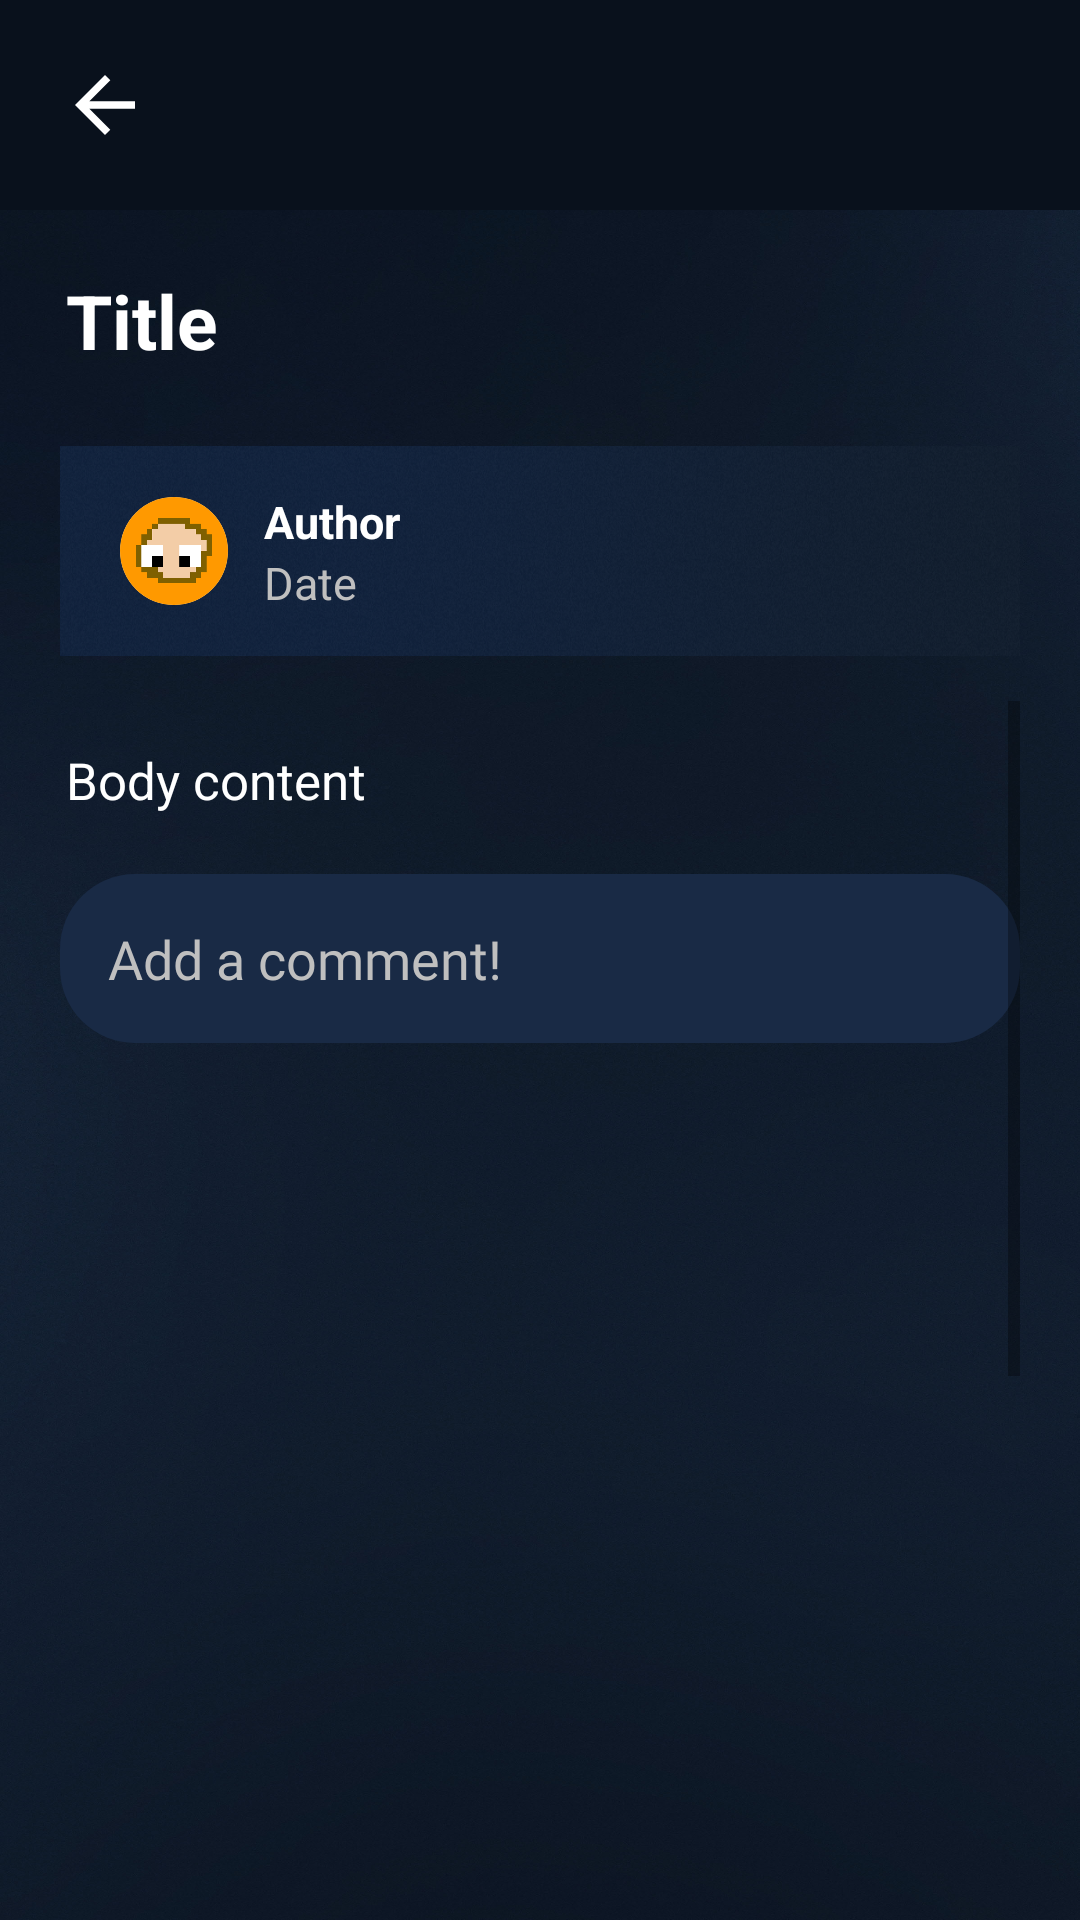

Here is an Android app screen rendered from its layout file. Give the layout XML and the strings, colors and styles it references.
<!-- AndroidManifest.xml: application theme Theme.LockedIn -->
<!-- res/layout/activity_post.xml -->
<?xml version="1.0" encoding="utf-8"?>
<LinearLayout xmlns:android="http://schemas.android.com/apk/res/android"
    xmlns:tools="http://schemas.android.com/tools"
    android:id="@+id/main"
    android:orientation="vertical"
    android:layout_width="match_parent"
    android:layout_height="match_parent"
    tools:context=".activities.ProfileActivity"
    android:background="@color/blue"
    android:clipToPadding="false"
    >

    <LinearLayout
        android:layout_width="match_parent"
        android:layout_height="wrap_content"
        android:orientation="horizontal"
        android:paddingHorizontal="20dp"
        android:paddingVertical="20dp"
        android:gravity="center_vertical">
        <ImageButton
            android:id="@+id/button_back"
            android:layout_width="30dp"
            android:layout_height="30dp"
            android:background="@drawable/btn_back"
            android:scaleType="centerCrop"
            />
        <View
            android:layout_width="0dp"
            android:layout_weight="1"
            android:layout_height="0dp"/>

    </LinearLayout>

    <LinearLayout
        android:layout_width="match_parent"
        android:layout_height="match_parent"
        android:orientation="vertical"
        android:paddingTop="20dp"
        android:paddingHorizontal="20dp"
        android:background="@drawable/wumpusbg"
        android:clipToPadding="false"
        >


        <TextView
            android:id="@+id/title"
            android:layout_width="match_parent"
            android:layout_height="wrap_content"
            android:textStyle="bold"
            android:textSize="25sp"
            android:textColor="@color/white"
            android:gravity="start"
            android:textAlignment="viewStart"
            android:layout_marginLeft="2dp"
            android:text="Title"
            />

        <Space android:layout_width="match_parent" android:layout_height="25dp"/>

        <LinearLayout
            android:layout_width="match_parent"
            android:layout_height="70dp"
            android:orientation="horizontal"
            android:paddingVertical="15dp"
            android:background="@drawable/rectangle_author_bg"
            android:paddingHorizontal="20dp"
            >
            <ImageView
                android:id="@+id/btnProfile"
                android:layout_width="36dp"
                android:layout_height="36dp"
                android:scaleType="centerCrop"
                android:clipToOutline="true"
                android:layout_gravity="center_vertical"
                android:outlineProvider="background"
                android:background="@drawable/circle_frame"
                android:src="@drawable/default_pfp"
                android:layout_marginEnd="12dp"
                />
            <LinearLayout
                android:layout_width="match_parent"
                android:layout_height="wrap_content"
                android:orientation="vertical"
                >
                <TextView
                    android:id="@+id/author"
                    android:layout_width="match_parent"
                    android:layout_height="wrap_content"
                    android:textStyle="bold"
                    android:textSize="15sp"
                    android:textColor="@color/white"
                    android:text="Author"
                    />

                <TextView
                    android:id="@+id/date"
                    android:layout_width="match_parent"
                    android:layout_height="wrap_content"
                    android:textSize="15sp"
                    android:textColor="@color/fadedWhite"
                    android:text="Date"
                    />
            </LinearLayout>

        </LinearLayout>

        <ScrollView
            android:layout_marginTop="15dp"
            android:layout_width="match_parent"
            android:layout_height="wrap_content">

            <LinearLayout
                android:layout_width="match_parent"
                android:layout_height="wrap_content"
                android:orientation="vertical">


                <ImageView
                    android:id="@+id/image"
                    android:layout_width="match_parent"
                    android:layout_height="wrap_content"
                    android:background="@drawable/rounded_image"
                    android:clipToOutline="true"
                    android:scaleType="fitCenter" />

                <Space
                    android:layout_width="wrap_content"
                    android:layout_height="15dp" />

                <TextView
                    android:id="@+id/body"
                    android:layout_width="match_parent"
                    android:layout_height="wrap_content"
                    android:layout_marginLeft="2dp"
                    android:text="Body content"
                    android:textColor="@color/white"
                    android:textSize="17sp" />

                <EditText
                    android:id="@+id/etComment"
                    android:layout_width="match_parent"
                    android:layout_height="wrap_content"
                    android:layout_marginVertical="20dp"
                    android:background="@drawable/rectangle_full"
                    android:fontFamily="@font/poppins"
                    android:hint="Add a comment!"
                    android:maxLength="255"
                    android:padding="16dp"
                    android:textColor="@color/white"
                    android:textColorHint="@color/fadedWhite" />

                <androidx.recyclerview.widget.RecyclerView
                    android:id="@+id/comments"
                    android:layout_width="match_parent"
                    android:layout_height="400dp"
                    android:layout_marginTop="10dp"
                    />

                <ImageView
                    android:layout_marginTop="10dp"
                    android:layout_width="match_parent"
                    android:layout_height="180dp"
                    android:src="@drawable/wumpus"/>

            </LinearLayout>


        </ScrollView>


    </LinearLayout>

</LinearLayout>
<!-- resources referenced by this layout -->
<resources>
  <color name="blue">#09111C</color>
  <color name="fadedWhite">#BFBFBF</color>
  <color name="white">#FFFFFFFF</color>
  <!-- drawable btn_back (drawable) -->
  <vector xmlns:android="http://schemas.android.com/apk/res/android"
      android:height="24dp"
      android:viewportHeight="24"
      android:viewportWidth="24"
      android:width="24dp">
        
      <path android:fillColor="@android:color/white" android:pathData="M20,11H7.83l5.59,-5.59L12,4l-8,8 8,8 1.41,-1.41L7.83,13H20v-2z"/>
      
  </vector>
  <!-- drawable circle_frame (drawable) -->
  <?xml version="1.0" encoding="utf-8"?>
  <shape xmlns:android="http://schemas.android.com/apk/res/android"
      android:shape="rectangle">
      <solid android:color="@android:color/transparent"/>
      <stroke android:width="3dp" android:color="@color/white"/>
      <corners android:radius="50dp"/>
  </shape>
  <!-- drawable default_pfp: png bitmap (drawable, 15831 bytes) -->
  <!-- drawable rectangle_author_bg: png bitmap (drawable, 223612 bytes) -->
  <!-- drawable rectangle_full (drawable) -->
  <?xml version="1.0" encoding="utf-8"?>
  <shape android:shape="rectangle"
      xmlns:android="http://schemas.android.com/apk/res/android">
  
      <solid
          android:color="@color/settingsbg"/>
  
      <corners
          android:radius="25dp"/>
  
  </shape>
  <!-- drawable rounded_image (drawable) -->
  <?xml version="1.0" encoding="utf-8"?>
  <layer-list xmlns:android="http://schemas.android.com/apk/res/android">
      <item>
          <shape android:shape="rectangle">
              <corners android:radius="20dp"/>
              <solid android:color="@android:color/transparent"/>
          </shape>
      </item>
  </layer-list>
  <!-- drawable wumpus: png bitmap (drawable, 527740 bytes) -->
  <!-- drawable wumpusbg: jpg bitmap (drawable, 425941 bytes) -->
  <style name="Theme.LockedIn" parent="Theme.MaterialComponents.DayNight.NoActionBar">
          <item name="colorPrimary">@color/settingsbg</item>
          <item name="colorPrimaryVariant">@color/black</item>
          <item name="colorOnPrimary">@color/black</item>
          <item name="bottomNavigationStyle">@style/CustomBottomNavigation</item>
          <item name="colorSurface">@android:color/black</item>
          <item name="android:windowBackground">@android:color/white</item>
      </style>
  <color name="settingsbg">#192a45</color>
  <color name="black">#FF000000</color>
  <style name="CustomBottomNavigation" parent="Widget.MaterialComponents.BottomNavigationView">
          <item name="android:background">@android:color/white</item>
          <item name="backgroundTint">@android:color/white</item>
          <item name="itemTextColor">@color/bg</item>
          <item name="itemIconTint">@null</item>
      </style>
  <color name="bg">#09111C</color>
</resources>
